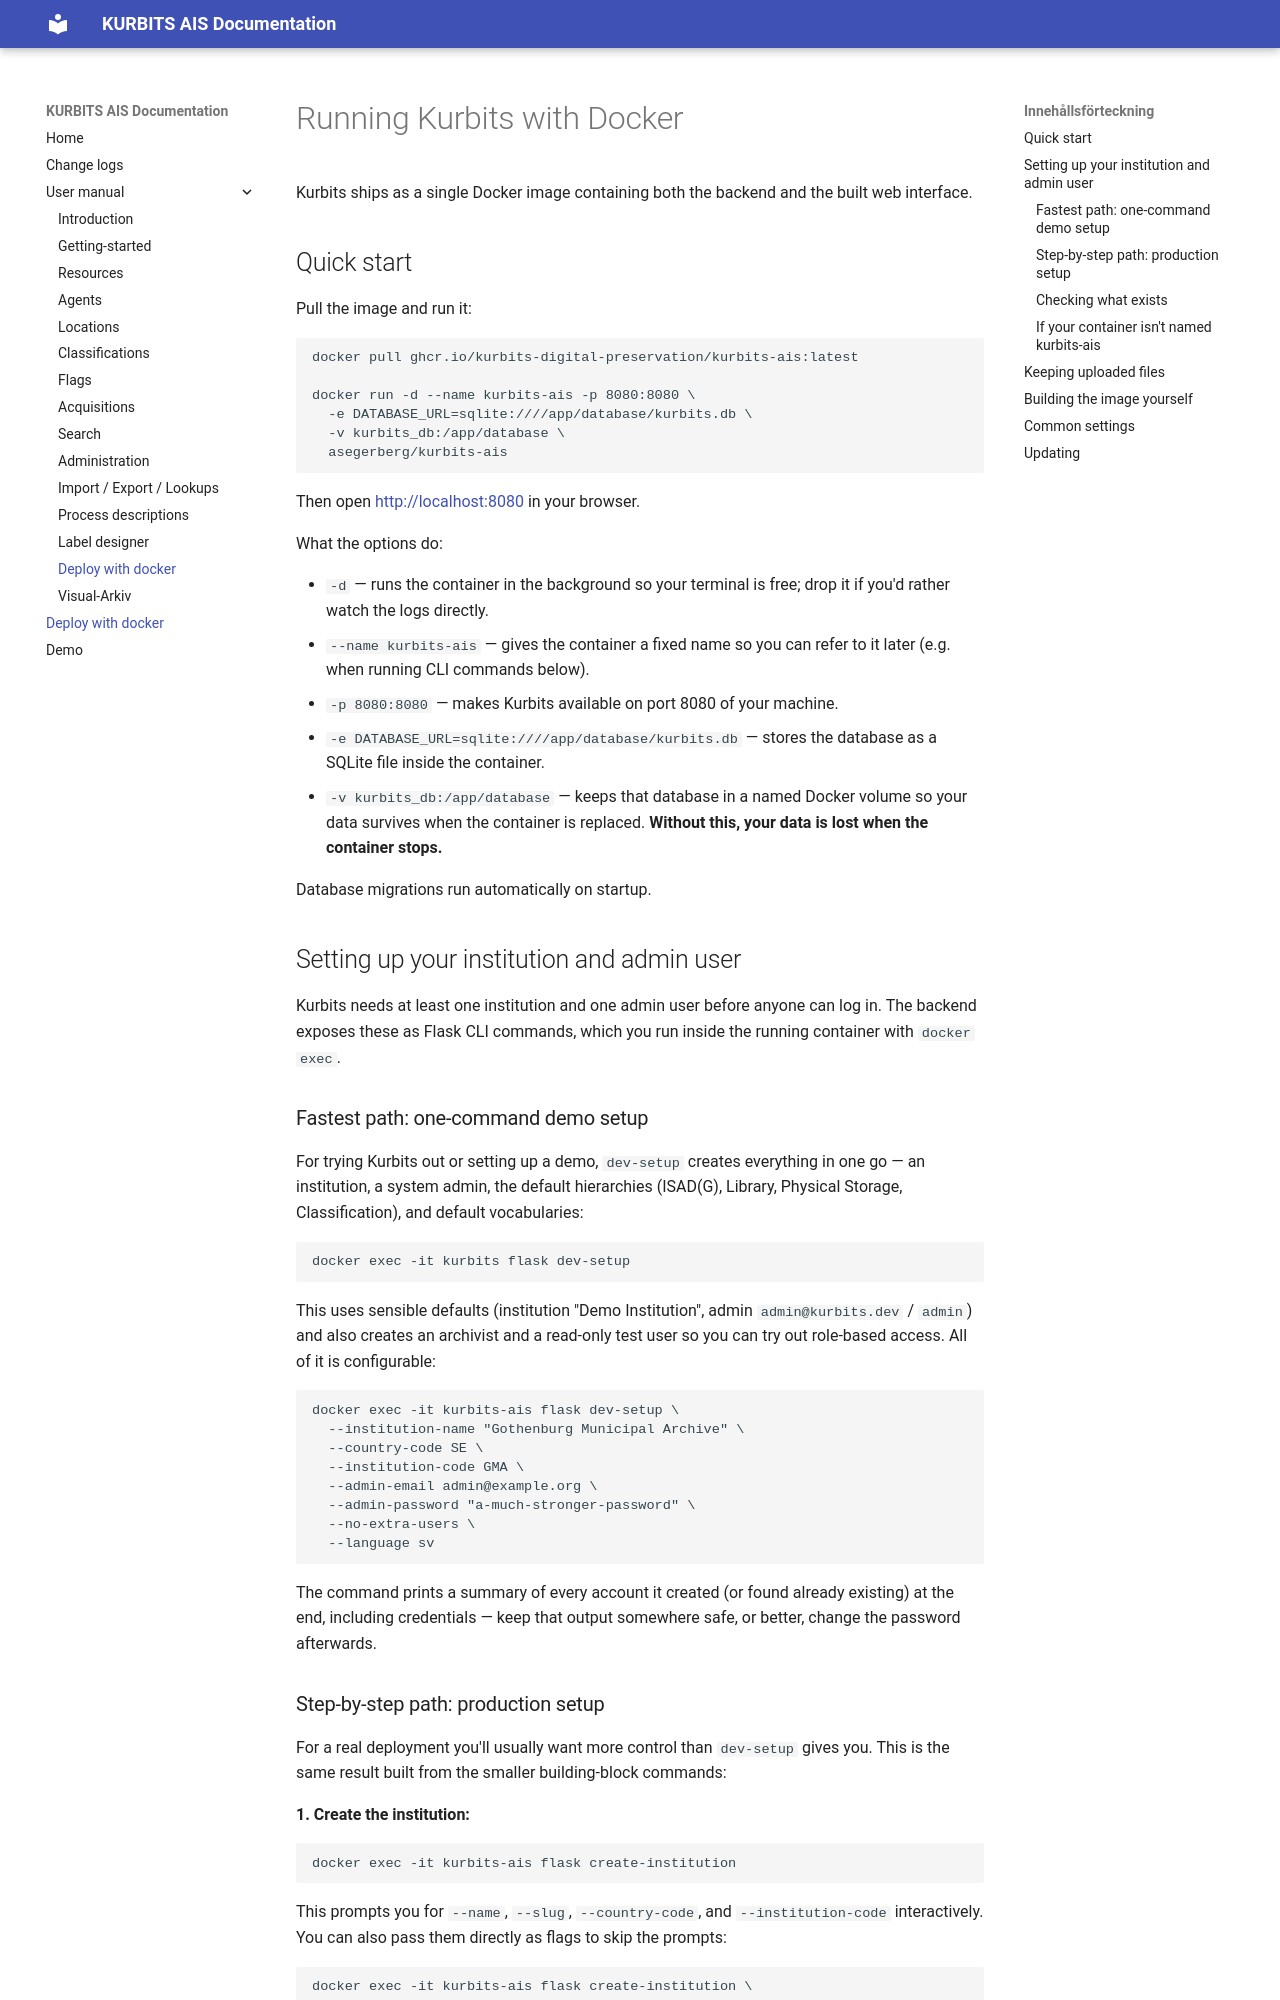

repository: kurbits-digital-preservation/kurbits-ais · page: installation/docker/index.html · generator: mkdocs

# Running Kurbits with Docker

Kurbits ships as a single Docker image containing both the backend and the built web interface.

## Quick start

Pull the image and run it:

```bash
docker pull ghcr.io/kurbits-digital-preservation/kurbits-ais:latest

docker run -d --name kurbits-ais -p 8080:8080 \
  -e DATABASE_URL=sqlite:////app/database/kurbits.db \
  -v kurbits_db:/app/database \
  asegerberg/kurbits-ais
```

Then open <http://localhost:8080> in your browser.

What the options do:

- `-d` — runs the container in the background so your terminal is free; drop it if you'd rather watch the logs directly.
- `--name kurbits-ais` — gives the container a fixed name so you can refer to it later (e.g. when running CLI commands below).
- `-p 8080:8080` — makes Kurbits available on port 8080 of your machine.
- `-e DATABASE_URL=sqlite:////app/database/kurbits.db` — stores the database as a SQLite file inside the container.
- `-v kurbits_db:/app/database` — keeps that database in a named Docker volume so your data survives when the container is replaced. **Without this, your data is lost when the container stops.**

Database migrations run automatically on startup.

## Setting up your institution and admin user

Kurbits needs at least one institution and one admin user before anyone can log in. The backend exposes these as Flask CLI commands, which you run inside the running container with `docker exec`.

### Fastest path: one-command demo setup

For trying Kurbits out or setting up a demo, `dev-setup` creates everything in one go — an institution, a system admin, the default hierarchies (ISAD(G), Library, Physical Storage, Classification), and default vocabularies:

```bash
docker exec -it kurbits flask dev-setup
```

This uses sensible defaults (institution "Demo Institution", admin `admin@kurbits.dev` / `admin`) and also creates an archivist and a read-only test user so you can try out role-based access. All of it is configurable:

```bash
docker exec -it kurbits-ais flask dev-setup \
  --institution-name "Gothenburg Municipal Archive" \
  --country-code SE \
  --institution-code GMA \
  --admin-email admin@example.org \
  --admin-password "a-much-stronger-password" \
  --no-extra-users \
  --language sv
```

The command prints a summary of every account it created (or found already existing) at the end, including credentials — keep that output somewhere safe, or better, change the password afterwards.
